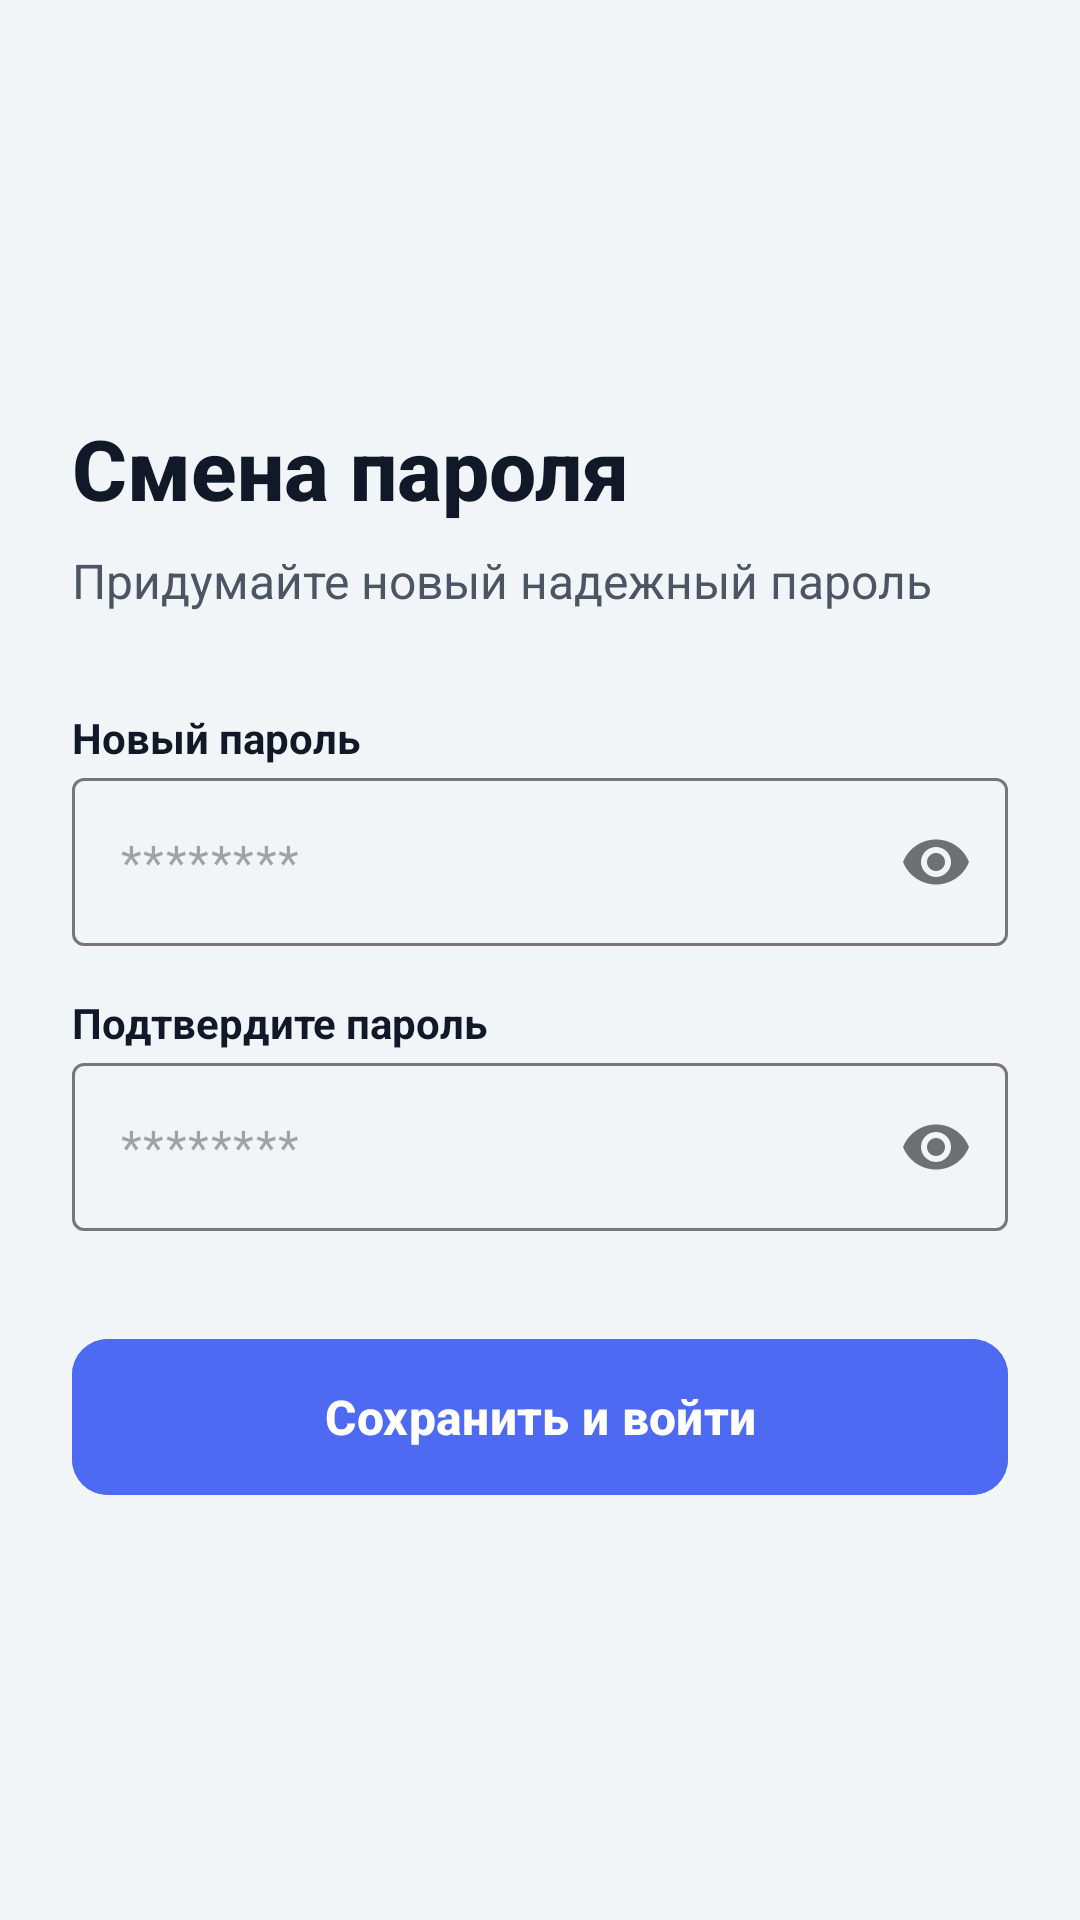

Produce the Android XML layout that renders to this screen, including the resource entries it uses.
<!-- AndroidManifest.xml: application theme Theme.Folomeev -->
<!-- res/layout/activity_new_password.xml -->
<?xml version="1.0" encoding="utf-8"?>
<LinearLayout
    xmlns:android="http://schemas.android.com/apk/res/android"
    xmlns:app="http://schemas.android.com/apk/res-auto"
    android:layout_width="match_parent"
    android:layout_height="match_parent"
    android:orientation="vertical"
    android:padding="24dp"
    android:background="@color/background_page"
    android:gravity="center_vertical">

    <TextView
        android:layout_width="match_parent"
        android:layout_height="wrap_content"
        android:text="Смена пароля"
        android:textSize="28sp"
        android:textStyle="bold"
        android:fontFamily="sans-serif-medium"
        android:textColor="@color/black" />

    <TextView
        android:layout_width="match_parent"
        android:layout_height="wrap_content"
        android:layout_marginTop="8dp"
        android:layout_marginBottom="32dp"
        android:text="Придумайте новый надежный пароль"
        android:textColor="@color/gray"
        android:textSize="16sp" />

    <TextView
        android:layout_width="match_parent"
        android:layout_height="wrap_content"
        android:text="Новый пароль"
        android:textStyle="bold"
        android:textColor="@color/black"
        android:layout_marginBottom="4dp"/>

    <com.google.android.material.textfield.TextInputLayout
        android:id="@+id/newPassword"
        android:layout_width="match_parent"
        android:layout_height="wrap_content"
        app:hintEnabled="false"
        app:passwordToggleEnabled="true">
        <com.google.android.material.textfield.TextInputEditText
            android:id="@+id/newPasswordField"
            android:layout_width="match_parent"
            android:layout_height="56dp"
            android:hint="********"
            android:inputType="textPassword"
            android:textColor="@color/black"
            android:backgroundTint="@color/white" />
    </com.google.android.material.textfield.TextInputLayout>

    <TextView
        android:layout_width="match_parent"
        android:layout_height="wrap_content"
        android:layout_marginTop="16dp"
        android:text="Подтвердите пароль"
        android:textStyle="bold"
        android:textColor="@color/black"
        android:layout_marginBottom="4dp"/>

    <com.google.android.material.textfield.TextInputLayout
        android:id="@+id/newPasswordConfirm"
        android:layout_width="match_parent"
        android:layout_height="wrap_content"
        app:hintEnabled="false"
        app:passwordToggleEnabled="true">
        <com.google.android.material.textfield.TextInputEditText
            android:id="@+id/newPasswordConfirmField"
            android:layout_width="match_parent"
            android:layout_height="56dp"
            android:hint="********"
            android:inputType="textPassword"
            android:textColor="@color/black"
            android:backgroundTint="@color/white" />
    </com.google.android.material.textfield.TextInputLayout>

    <com.google.android.material.button.MaterialButton
        android:id="@+id/button_NewPassSignIn"
        android:layout_width="match_parent"
        android:layout_height="60dp"
        android:layout_marginTop="32dp"
        android:text="Сохранить и войти"
        android:textSize="16sp"
        android:textStyle="bold"
        app:cornerRadius="12dp"
        android:backgroundTint="@color/blue"
        android:textAllCaps="false" />

</LinearLayout>
<!-- resources referenced by this layout -->
<resources>
  <color name="background_page">#F2F5F8</color>
  <color name="black">#111827</color>
  <color name="blue">#4E6AF3</color>
  <color name="gray">#4B5563</color>
  <color name="white">#FFFFFF</color>
  <style name="Theme.Folomeev" parent="Base.Theme.Folomeev" />
  <style name="Base.Theme.Folomeev" parent="Theme.Material3.DayNight.NoActionBar">
          
          
      </style>
</resources>
